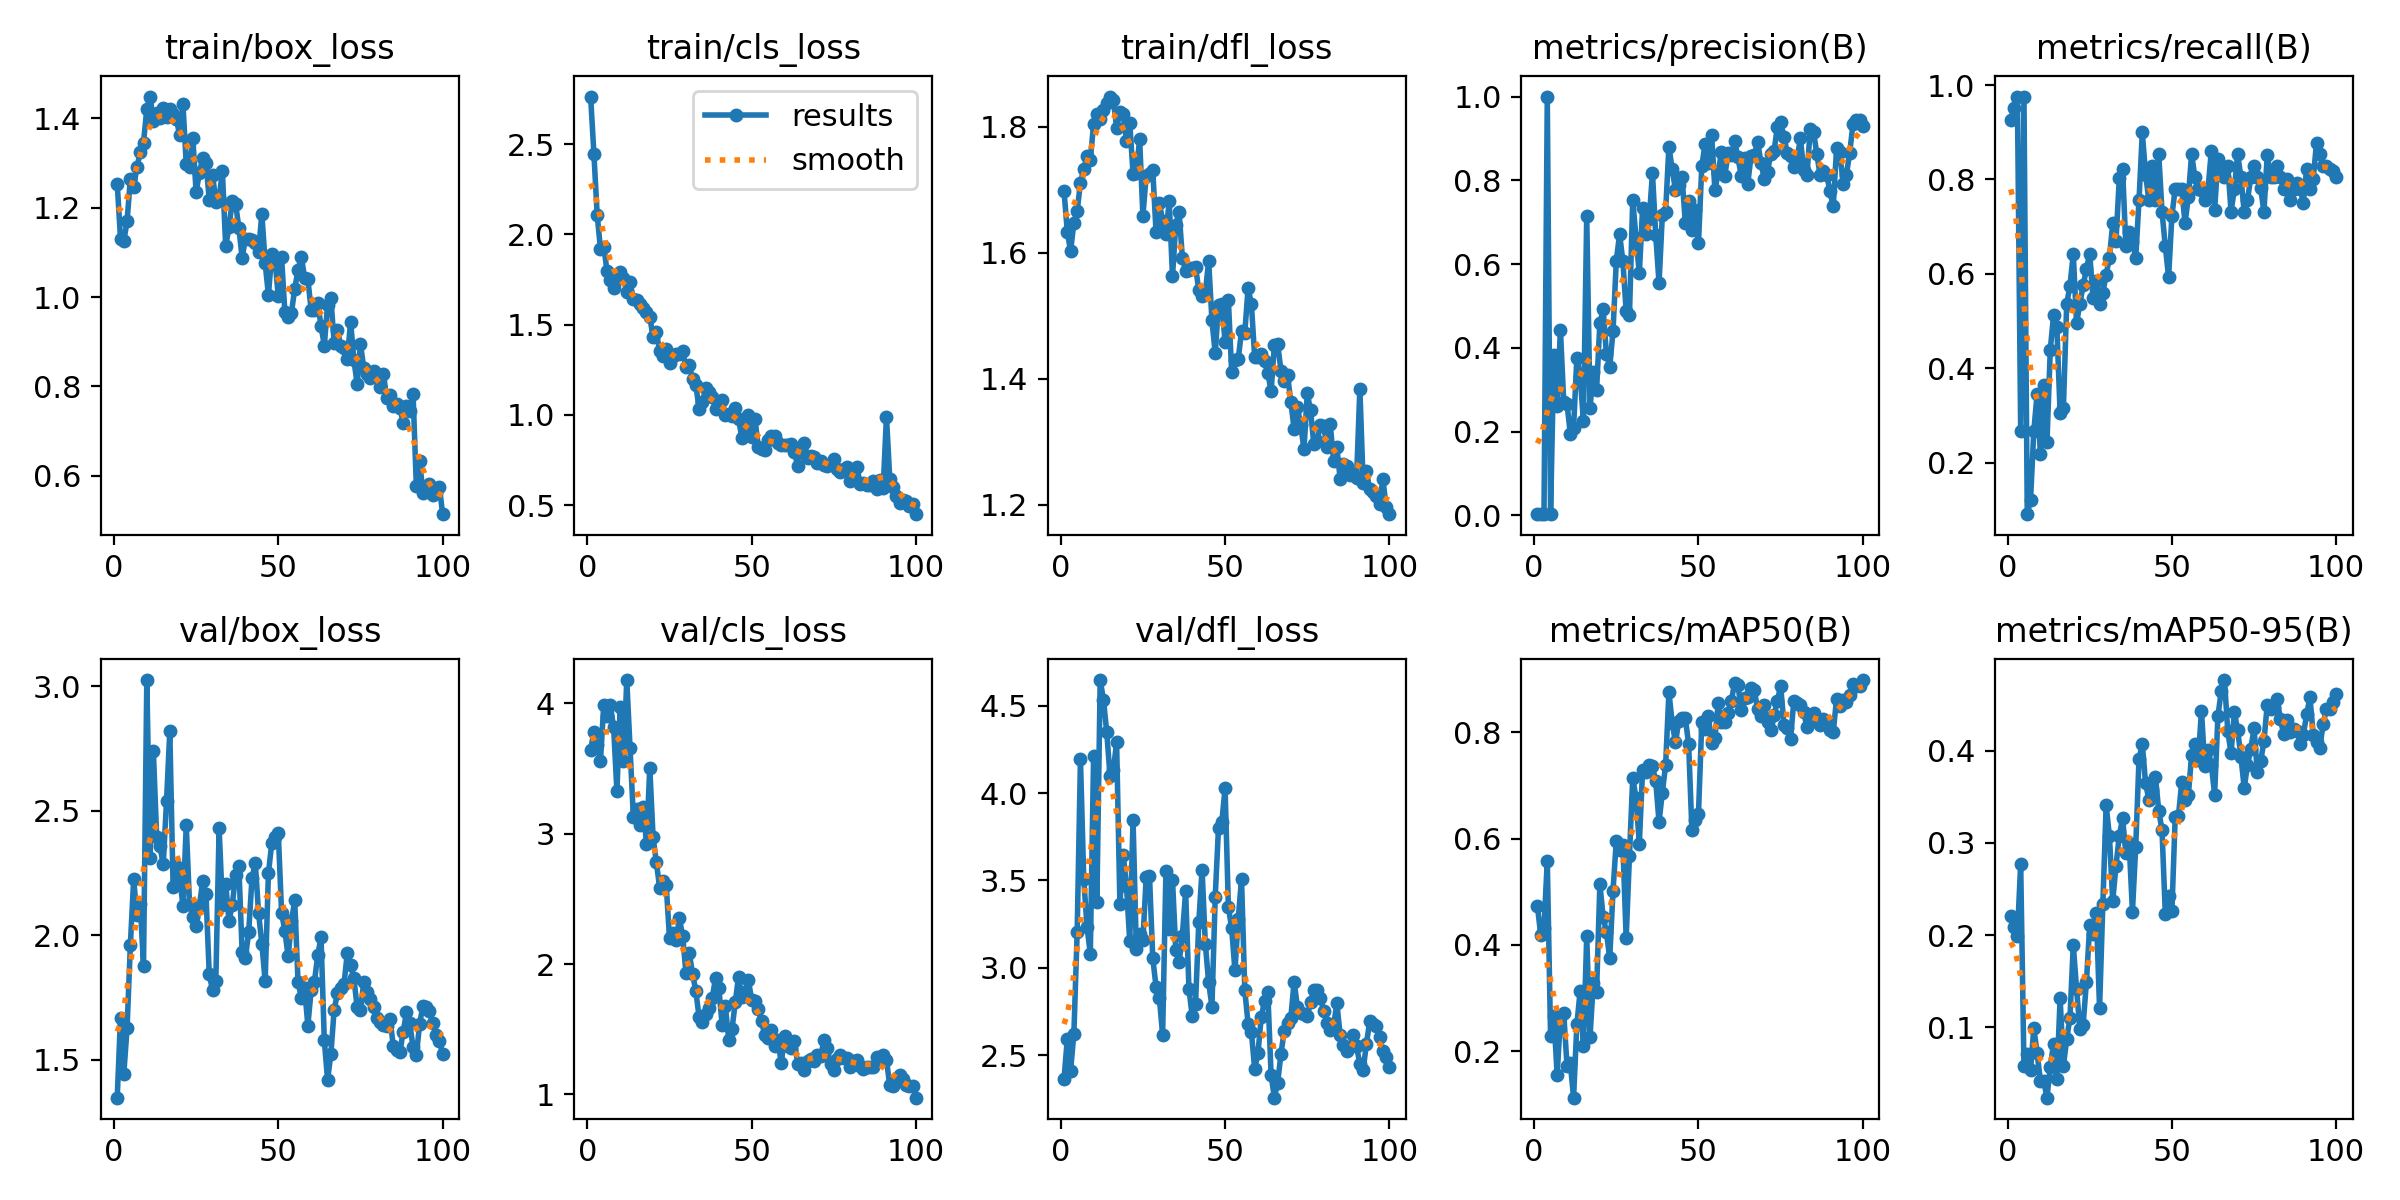

Source data for this figure (header and first rows):
epoch, time, train/box_loss, train/cls_loss, train/dfl_loss, metrics/precision(B), metrics/recall(B), metrics/mAP50(B), metrics/mAP50-95(B), val/box_loss, val/cls_loss, val/dfl_loss, lr/pg0, lr/pg1, lr/pg2
1, 47.42, 1.254, 2.764, 1.698, 0.00309, 0.9268, 0.4731, 0.2209, 1.348, 3.642, 2.364, 0.00016, 0.00016, 0.00016
2, 88.99, 1.131, 2.447, 1.633, 0.00317, 0.9512, 0.4193, 0.2085, 1.669, 3.78, 2.591, 0.0003366, 0.0003366, 0.0003366
3, 127.7, 1.125, 2.108, 1.602, 0.00325, 0.9756, 0.4324, 0.1994, 1.443, 3.683, 2.411, 0.0005097, 0.0005097, 0.0005097
4, 168.1, 1.17, 1.919, 1.647, 1, 0.2673, 0.5587, 0.2773, 1.627, 3.56, 2.623, 0.0006792, 0.0006792, 0.0006792
5, 206.5, 1.265, 1.932, 1.666, 0.00325, 0.9756, 0.2292, 0.05767, 1.961, 3.988, 3.202, 0.0008452, 0.0008452, 0.0008452
6, 244.3, 1.246, 1.796, 1.711, 0.3828, 0.09128, 0.2666, 0.07065, 2.224, 3.903, 4.195, 0.001008, 0.001008, 0.001008
7, 284.7, 1.291, 1.749, 1.732, 0.2623, 0.122, 0.1553, 0.05381, 2.082, 3.984, 3.509, 0.001166, 0.001166, 0.001166
8, 322.2, 1.324, 1.703, 1.754, 0.4439, 0.2683, 0.2622, 0.09922, 2.126, 3.816, 3.233, 0.001322, 0.001322, 0.001322
9, 359.8, 1.346, 1.756, 1.747, 0.2713, 0.3451, 0.2718, 0.07216, 1.878, 3.324, 3.079, 0.001473, 0.001473, 0.001473
10, 397.1, 1.421, 1.791, 1.805, 0.267, 0.2195, 0.1728, 0.04216, 3.024, 3.973, 4.214, 0.001621, 0.001621, 0.001621
11, 436, 1.449, 1.76, 1.821, 0.1952, 0.3659, 0.1777, 0.04216, 2.309, 3.559, 3.376, 0.001766, 0.001766, 0.001766
12, 476, 1.394, 1.682, 1.812, 0.2083, 0.2439, 0.1125, 0.02372, 2.739, 4.178, 4.646, 0.001782, 0.001782, 0.001782
13, 517.9, 1.412, 1.735, 1.826, 0.377, 0.439, 0.2502, 0.05698, 2.396, 3.655, 4.534, 0.001762, 0.001762, 0.001762
14, 558.7, 1.4, 1.64, 1.838, 0.3324, 0.5122, 0.3135, 0.08197, 2.357, 3.129, 4.348, 0.001743, 0.001743, 0.001743
15, 600.6, 1.423, 1.638, 1.848, 0.2254, 0.4878, 0.2092, 0.04404, 2.285, 3.187, 4.096, 0.001723, 0.001723, 0.001723
16, 675.9, 1.404, 1.617, 1.843, 0.7141, 0.305, 0.4163, 0.1317, 2.538, 3.065, 4.129, 0.001703, 0.001703, 0.001703
17, 716.7, 1.421, 1.595, 1.798, 0.2571, 0.3171, 0.2261, 0.05832, 2.819, 3.206, 4.289, 0.001683, 0.001683, 0.001683
18, 760.4, 1.41, 1.572, 1.823, 0.3422, 0.5366, 0.3291, 0.08723, 2.195, 2.921, 3.366, 0.001663, 0.001663, 0.001663
19, 801.3, 1.399, 1.545, 1.819, 0.3001, 0.5752, 0.3115, 0.1105, 2.279, 3.506, 3.647, 0.001644, 0.001644, 0.001644
20, 842.7, 1.362, 1.429, 1.778, 0.4594, 0.6426, 0.5149, 0.1895, 2.236, 2.975, 3.469, 0.001624, 0.001624, 0.001624
21, 883.4, 1.431, 1.458, 1.806, 0.4918, 0.4958, 0.4523, 0.1417, 2.116, 2.78, 3.151, 0.001604, 0.001604, 0.001604
22, 922.4, 1.297, 1.353, 1.726, 0.3845, 0.5366, 0.4239, 0.09858, 2.441, 2.586, 3.846, 0.001584, 0.001584, 0.001584
23, 990.1, 1.292, 1.329, 1.727, 0.3544, 0.5759, 0.3747, 0.1027, 2.125, 2.638, 3.108, 0.001564, 0.001564, 0.001564
24, 1031, 1.357, 1.365, 1.78, 0.4402, 0.6098, 0.5021, 0.1493, 2.074, 2.603, 3.195, 0.001545, 0.001545, 0.001545
25, 1071, 1.235, 1.289, 1.658, 0.608, 0.6432, 0.5961, 0.2106, 2.037, 2.201, 3.157, 0.001525, 0.001525, 0.001525
26, 1111, 1.278, 1.326, 1.722, 0.6717, 0.5492, 0.5791, 0.201, 2.117, 2.241, 3.518, 0.001505, 0.001505, 0.001505
27, 1152, 1.311, 1.335, 1.725, 0.6068, 0.5854, 0.5872, 0.2242, 2.218, 2.182, 3.527, 0.001485, 0.001485, 0.001485
28, 1193, 1.301, 1.338, 1.731, 0.4874, 0.5366, 0.4129, 0.1207, 2.164, 2.351, 3.055, 0.001465, 0.001465, 0.001465
29, 1232, 1.218, 1.354, 1.633, 0.4787, 0.56, 0.5677, 0.2342, 1.843, 2.213, 2.89, 0.001446, 0.001446, 0.001446
30, 1269, 1.274, 1.267, 1.679, 0.7541, 0.5985, 0.7148, 0.3407, 1.779, 1.932, 2.828, 0.001426, 0.001426, 0.001426
31, 1306, 1.214, 1.277, 1.651, 0.6613, 0.6341, 0.6766, 0.3073, 1.817, 2.086, 2.617, 0.001406, 0.001406, 0.001406
32, 1345, 1.223, 1.201, 1.63, 0.5777, 0.7073, 0.5904, 0.2367, 2.429, 1.926, 3.552, 0.001386, 0.001386, 0.001386
33, 1384, 1.281, 1.168, 1.682, 0.7332, 0.6704, 0.73, 0.2755, 2.121, 1.795, 3.223, 0.001366, 0.001366, 0.001366
34, 1423, 1.113, 1.033, 1.563, 0.6728, 0.8024, 0.725, 0.3077, 2.207, 1.591, 3.503, 0.001347, 0.001347, 0.001347
35, 1461, 1.157, 1.072, 1.644, 0.7066, 0.8226, 0.7394, 0.3266, 2.058, 1.556, 3.102, 0.001327, 0.001327, 0.001327
36, 1500, 1.214, 1.147, 1.665, 0.8175, 0.6585, 0.7363, 0.2891, 2.121, 1.619, 3.033, 0.001307, 0.001307, 0.001307
37, 1539, 1.209, 1.126, 1.592, 0.6688, 0.6896, 0.7076, 0.2995, 2.242, 1.659, 3.184, 0.001287, 0.001287, 0.001287
38, 1577, 1.155, 1.099, 1.571, 0.5544, 0.6676, 0.6315, 0.2256, 2.276, 1.739, 3.437, 0.001267, 0.001267, 0.001267
39, 1616, 1.088, 1.033, 1.572, 0.7165, 0.6341, 0.6868, 0.2961, 1.934, 1.894, 2.881, 0.001248, 0.001248, 0.001248
40, 1656, 1.131, 1.066, 1.576, 0.7255, 0.7561, 0.7384, 0.3908, 1.91, 1.817, 2.722, 0.001228, 0.001228, 0.001228
41, 1694, 1.129, 1.081, 1.577, 0.8806, 0.8996, 0.8756, 0.4074, 2.013, 1.534, 2.79, 0.001208, 0.001208, 0.001208
42, 1733, 1.127, 0.9993, 1.541, 0.826, 0.8105, 0.8181, 0.3646, 2.229, 1.676, 3.259, 0.001188, 0.001188, 0.001188
43, 1772, 1.121, 1.006, 1.531, 0.7771, 0.7561, 0.7811, 0.347, 2.29, 1.42, 3.562, 0.001168, 0.001168, 0.001168
44, 1810, 1.102, 0.9942, 1.536, 0.7891, 0.8293, 0.8214, 0.3578, 2.089, 1.498, 3.133, 0.001149, 0.001149, 0.001149
45, 1851, 1.187, 1.039, 1.587, 0.8078, 0.7561, 0.8281, 0.3716, 1.966, 1.706, 2.917, 0.001129, 0.001129, 0.001129
46, 1892, 1.076, 0.9798, 1.493, 0.6976, 0.8537, 0.8266, 0.3351, 1.815, 1.904, 2.778, 0.001109, 0.001109, 0.001109
47, 1937, 1.005, 0.8728, 1.44, 0.7515, 0.7317, 0.7781, 0.3136, 2.249, 1.745, 3.408, 0.001089, 0.001089, 0.001089
48, 1977, 1.095, 0.9223, 1.517, 0.6826, 0.6585, 0.6157, 0.2231, 2.368, 1.788, 3.802, 0.001069, 0.001069, 0.001069
49, 2016, 1.083, 1.002, 1.518, 0.7298, 0.5929, 0.6361, 0.2427, 2.396, 1.874, 3.833, 0.00105, 0.00105, 0.00105
50, 2057, 1.001, 0.8805, 1.458, 0.6493, 0.7228, 0.6472, 0.2258, 2.411, 1.724, 4.027, 0.00103, 0.00103, 0.00103
51, 2097, 1.089, 0.9781, 1.525, 0.8333, 0.7805, 0.8189, 0.3276, 2.091, 1.72, 3.349, 0.00101, 0.00101, 0.00101
52, 2136, 0.9668, 0.8252, 1.41, 0.8869, 0.7805, 0.8056, 0.3296, 2.017, 1.652, 3.225, 0.0009902, 0.0009902, 0.0009902
53, 2176, 0.9551, 0.8112, 1.429, 0.8417, 0.7805, 0.8304, 0.3659, 1.915, 1.56, 2.984, 0.0009704, 0.0009704, 0.0009704
54, 2223, 0.9645, 0.8068, 1.431, 0.9087, 0.7073, 0.7794, 0.3465, 2.055, 1.452, 3.278, 0.0009506, 0.0009506, 0.0009506
55, 2265, 1.019, 0.8598, 1.475, 0.7765, 0.7626, 0.7898, 0.3514, 2.14, 1.431, 3.51, 0.0009308, 0.0009308, 0.0009308
56, 2308, 1.06, 0.8852, 1.473, 0.8185, 0.8537, 0.8547, 0.3955, 1.813, 1.496, 2.87, 0.000911, 0.000911, 0.000911
57, 2346, 1.091, 0.8858, 1.543, 0.8684, 0.8047, 0.8191, 0.4068, 1.748, 1.374, 2.679, 0.0008912, 0.0008912, 0.0008912
58, 2384, 1.043, 0.8433, 1.519, 0.8108, 0.7805, 0.8194, 0.3895, 1.787, 1.415, 2.633, 0.0008714, 0.0008714, 0.0008714
59, 2424, 1.04, 0.8355, 1.434, 0.8645, 0.778, 0.8372, 0.4433, 1.637, 1.238, 2.42, 0.0008516, 0.0008516, 0.0008516
60, 2480, 0.9713, 0.8348, 1.434, 0.86, 0.7561, 0.8593, 0.3834, 1.78, 1.449, 2.512, 0.0008318, 0.0008318, 0.0008318
... 40 more rows
